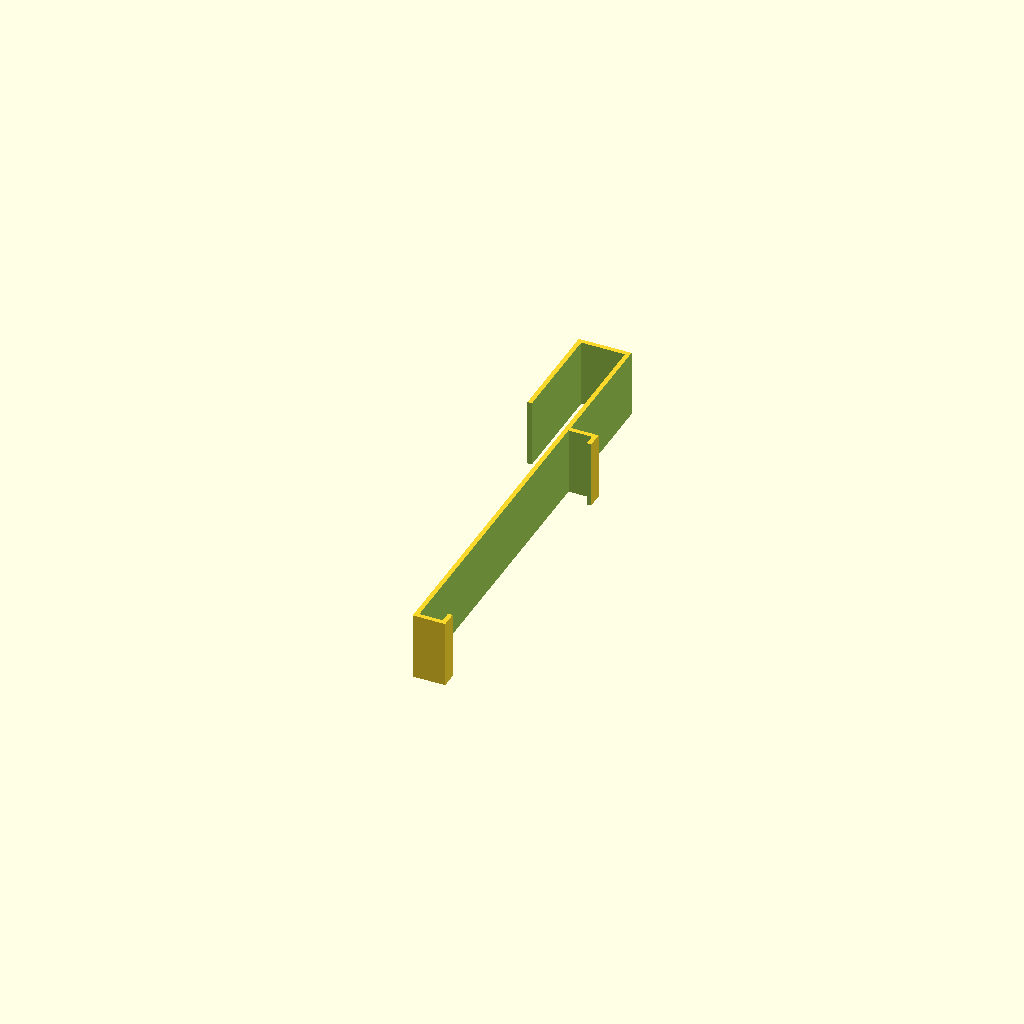
Cell 1 — every parameter at its default value.
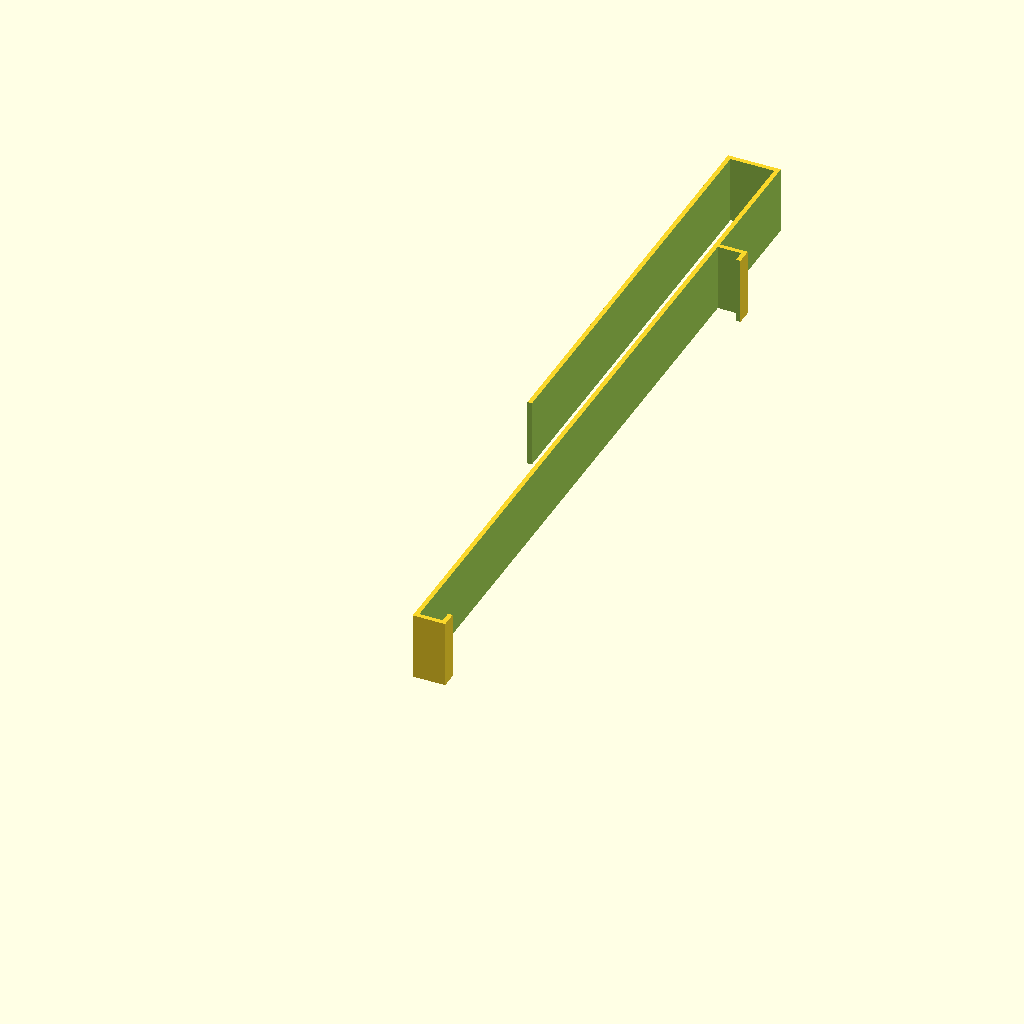
Cell 2: m_h = 284 (everything else at default).
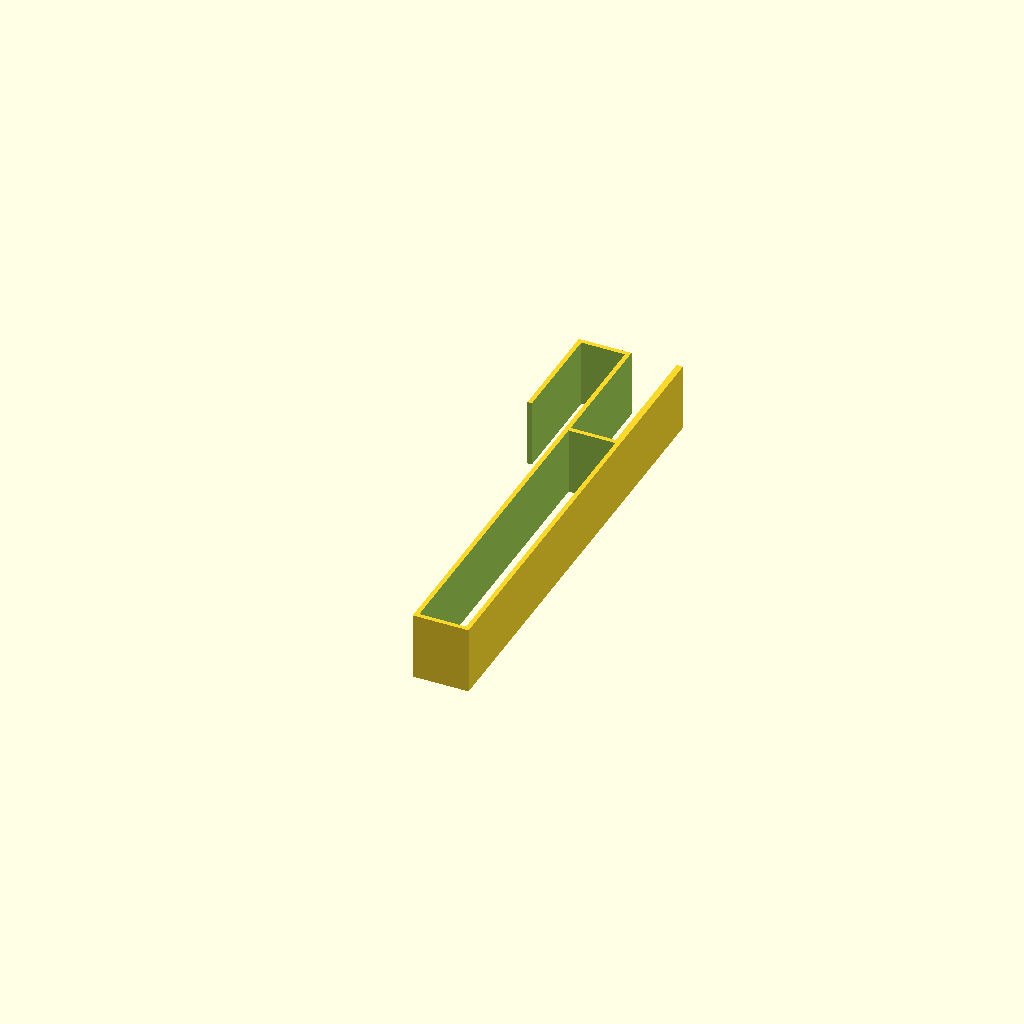
Cell 3 — m_e set to 20.8, the other parameters unchanged.
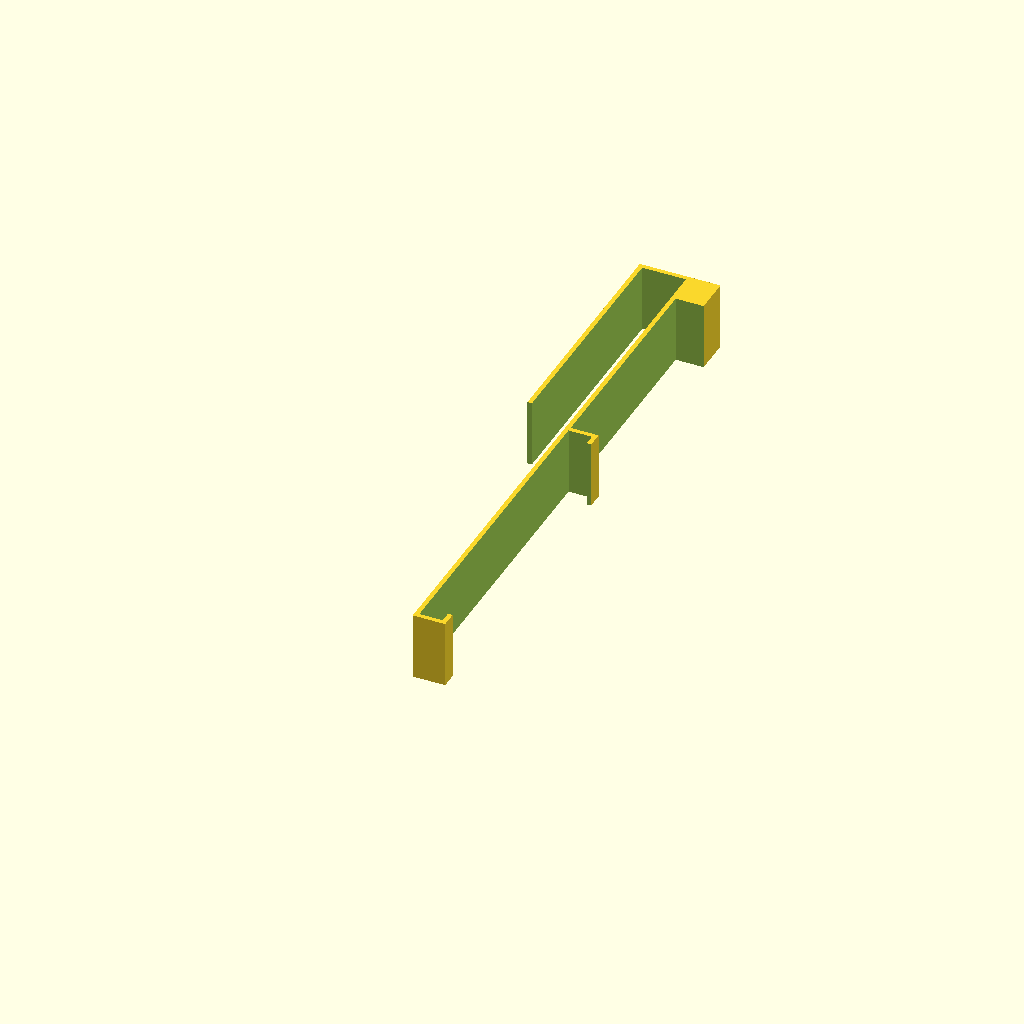
Cell 4 — p_h set to 116, the other parameters unchanged.
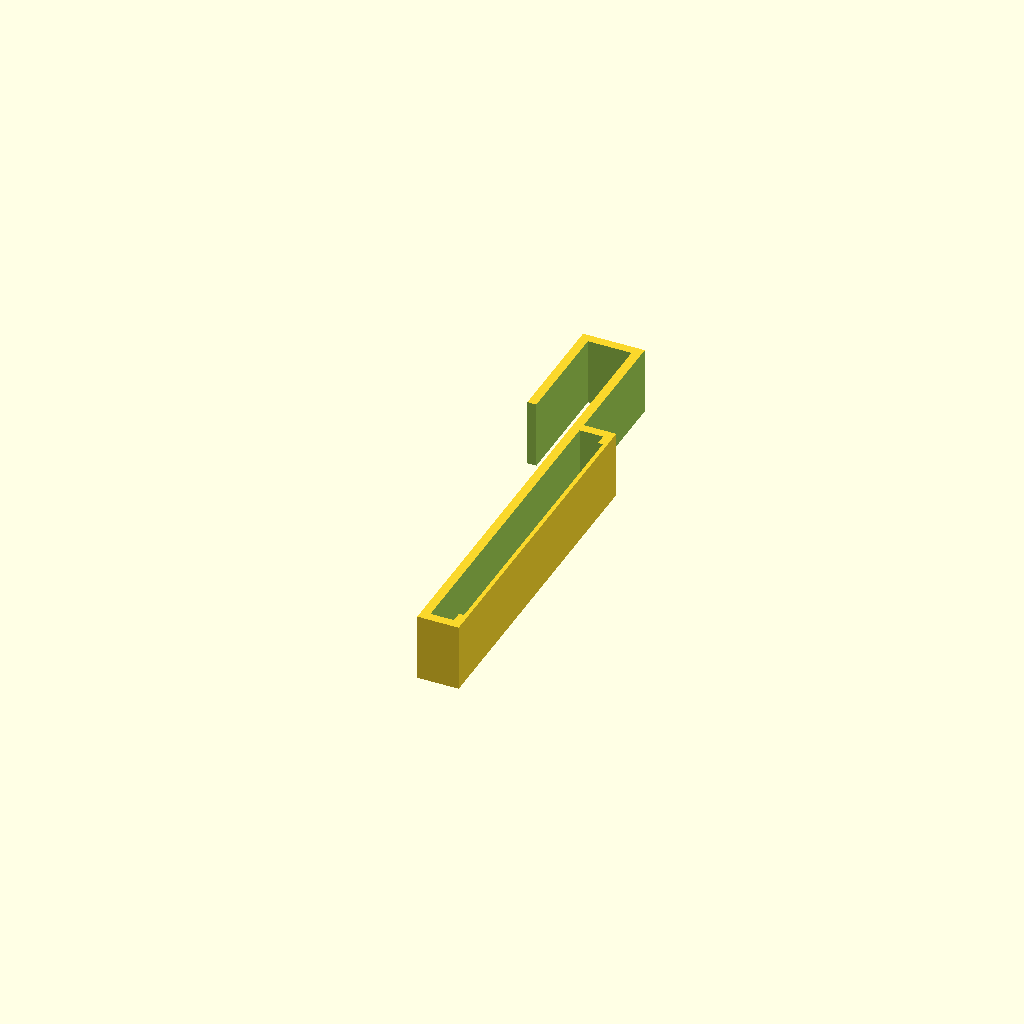
Cell 5: the same model with e = 4.
All cells are drawn from one camera (rotation 55°, 0°, 25°, orthographic, colour scheme Cornfield), so only the parameter changes between them.
OpenSCAD source file Maison/Cuisine/PorteServietteMorgan.scad:

// hauteur et epaisseur truc de morgan
m_h = 142;
m_e = 10.4;
// hauteur et epaisseur porte
p_h = 58;
p_e = 19.2+.2;

// epaiseur
e=2;

difference() {
	cube([e*3+m_e+p_e, m_h+p_h+e*2, 30]);
	translate([e*2+p_e,e,-5])
		cube([m_e,m_h,40]);
	translate([e*2+p_e,e*2+m_h,-5])
		cube([20,100,40]);
	translate([e,-5,-5])
		cube([p_e,m_h+p_h+e+5,40]);
	translate([-5,-5,-5])
		cube([10,160,40]);
	translate([30,e+5,-5])
		cube([10,m_h-5*2,40]);
}
Parameter table extracted from the source (name, type, default, range or options):
m_h: number, default 142
m_e: number, default 10.4
p_h: number, default 58
e: number, default 2
